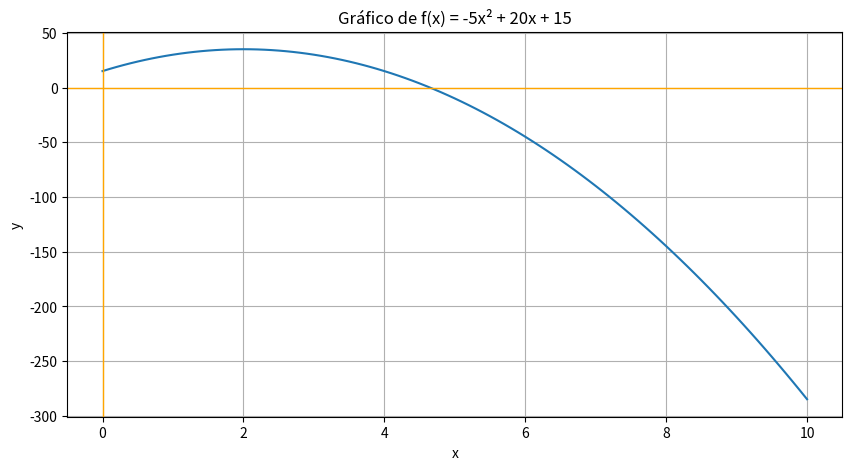

Source code (Python):
import matplotlib.pyplot as plt
import math

plt.figure(figsize = (10, 5))

#f(x) = -5t² - 20t + 15
a = -5
b = -20
c = 15
delta = b * b - 4 * a * c

x1 = (-b + math.sqrt(delta)) / (2 * a)
x2 = (-b - math.sqrt(delta)) / (2 * a)

x_vals = []
y_vals = []

x = 0

while x <= 10:
	y = (-5*x*x) + (20*x) + 15
	y_vals.append(y)
	x_vals.append(x)
	x += 0.1

print("delta:", delta)
print("x1:", x1)
print("x2:", x2)

plt.plot(x_vals, y_vals)

plt.axhline(0, color="orange", linewidth=1)
plt.axvline(0, color="orange", linewidth=1)

plt.title("Gráfico de f(x) = -5x² + 20x + 15")
plt.xlabel("x")
plt.ylabel("y")

plt.grid(True)
plt.show()

#plt.scatter((-1, 3), (0, 0), c = "blue", label = "raizes")
#plt.legend()
